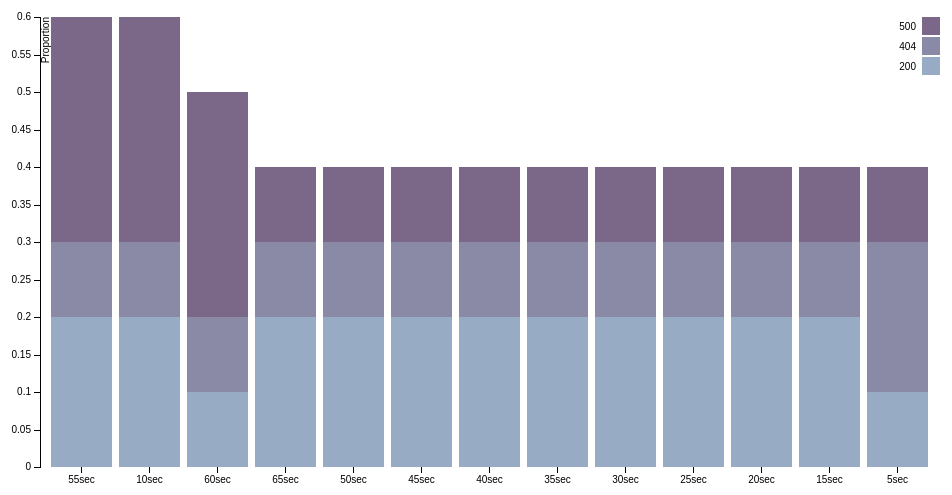
D3 v3 page, settled after 360 driven frames (6 s of simulated time); the page loaded 1 data file(s).


        var margin = {
                top: 20,
                right: 20,
                bottom: 30,
                left: 40
            },
            width = 960 - margin.left - margin.right,
            height = 500 - margin.top - margin.bottom;
        var x = d3.scale.ordinal()
            .rangeRoundBands([0, width], .1);
        var y = d3.scale.linear()
            .rangeRound([height, 0]);
        var color = d3.scale.ordinal()
            .range(["#98abc5", "#8a89a6", "#7b6888", "#6b486b", "#a05d56", "#d0743c", "#ff8c00"]);
        var xAxis = d3.svg.axis()
            .scale(x)
            .orient("bottom");
        var yAxis = d3.svg.axis()
            .scale(y)
            .orient("left")
            .tickFormat(d3.format("0    "));
        var svg = d3.select("body").append("svg")
            .attr("width", width + margin.left + margin.right)
            .attr("height", height + margin.top + margin.bottom)
            .append("g")
            .attr("transform", "translate(" + margin.left + "," + margin.top + ")");
        d3.csv("data.csv", function (error, data) {
            if (error) throw error;
            color.domain(d3.keys(data[0]).filter(function (key) {
                return key !== "State";
            }));
            data.forEach(function (d) {
                var y0 = 0;
                d.statuses = color.domain().map(function (name) {
                    return {
                        name: name,
                        y0: y0,
                        y1: y0 += +d[name]
                    };
                });
                d.total = d.statuses[d.statuses.length - 1].y1;
            });
            data.sort(function (a, b) {
                return b.total - a.total;
            });
            x.domain(data.map(function (d) {
                return d.State;
            }));
            y.domain([0, d3.max(data, function (d) {
                return d.total;
            })]);
            svg.append("g")
                .attr("class", "x axis")
                .attr("transform", "translate(0," + height + ")")
                .call(xAxis);
            svg.append("g")
                .attr("class", "y axis")
                .call(yAxis)
                .append("text")
                .attr("transform", "rotate(-90)")
                .attr("y", 2)
                .attr("dy", ".71em")
                .style("text-anchor", "end")
                .text("Proportion");
            var state = svg.selectAll(".state")
                .data(data)
                .enter().append("g")
                .attr("class", "g")
                .attr("transform", function (d) {
                    return "translate(" + x(d.State) + ",0)";
                });
            state.selectAll("rect")
                .data(function (d) {
                    return d.statuses;
                })
                .enter().append("rect")
                .attr("width", x.rangeBand())
                .attr("y", function (d) {
                    return y(d.y1);
                })
                .attr("height", function (d) {
                    return y(d.y0) - y(d.y1);
                })
                .style("fill", function (d) {
                    return color(d.name);
                });
            var legend = svg.selectAll(".legend")
                .data(color.domain().slice().reverse())
                .enter().append("g")
                .attr("class", "legend")
                .attr("transform", function (d, i) {
                    return "translate(0," + i * 20 + ")";
                });
            legend.append("rect")
                .attr("x", width - 18)
                .attr("width", 18)
                .attr("height", 18)
                .style("fill", color);
            legend.append("text")
                .attr("x", width - 24)
                .attr("y", 9)
                .attr("dy", ".35em")
                .style("text-anchor", "end")
                .text(function (d) {
                    return d;
                });
        });
    

### data: data.csv
State, 200, 404, 500
65sec, 0.2, 0.1, 0.1
60sec, 0.1, 0.1, 0.3
55sec, 0.2, 0.1, 0.3
50sec, 0.2, 0.1, 0.1
45sec, 0.2, 0.1, 0.1
40sec, 0.2, 0.1, 0.1
35sec, 0.2, 0.1, 0.1
30sec, 0.2, 0.1, 0.1
25sec, 0.2, 0.1, 0.1
20sec, 0.2, 0.1, 0.1
15sec, 0.2, 0.1, 0.1
10sec, 0.2, 0.1, 0.3
5sec, 0.1, 0.2, 0.1